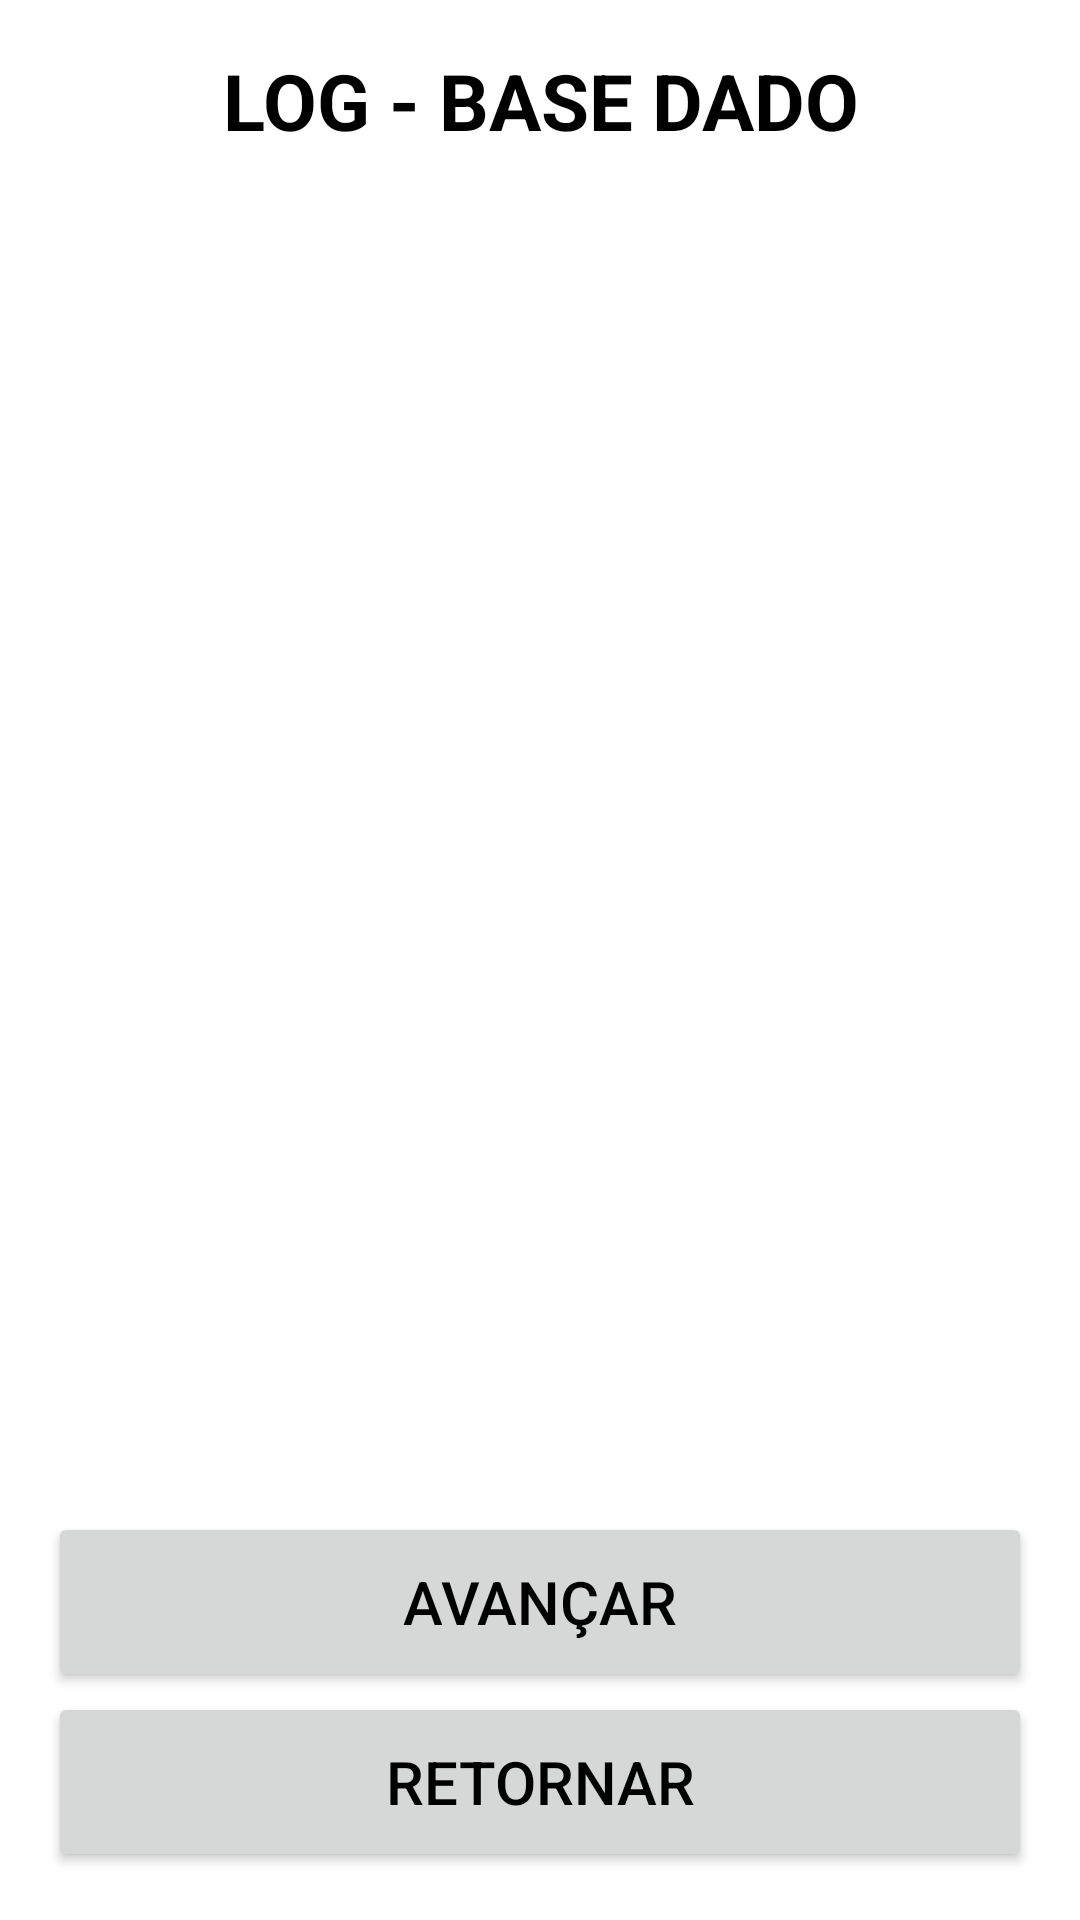

The Android layout XML behind this screen, and the referenced resources:
<!-- AndroidManifest.xml: application theme Theme.PCB -->
<!-- res/layout/activity_log_base_dado.xml -->
<?xml version="1.0" encoding="utf-8"?>
<LinearLayout xmlns:android="http://schemas.android.com/apk/res/android"
    xmlns:app="http://schemas.android.com/apk/res-auto"
    xmlns:tools="http://schemas.android.com/tools"
    android:layout_width="match_parent"
    android:layout_height="match_parent"
    android:orientation="vertical"
    android:paddingBottom="@dimen/activity_vertical_margin"
    android:paddingLeft="@dimen/activity_horizontal_margin"
    android:paddingRight="@dimen/activity_horizontal_margin"
    android:paddingTop="@dimen/activity_vertical_margin"
    tools:context=".view.LogBaseDadoActivity">

    <TextView
        android:id="@+id/textViewTituloLogBaseDado"
        style="@style/TextViewTituloLista"
        android:layout_width="match_parent"
        android:layout_height="wrap_content"
        android:text="@string/texto_titulo_log_base_dado" />

    <ListView
        android:id="@+id/listViewLogBaseDado"
        android:layout_width="match_parent"
        android:layout_height="0dp"
        android:layout_weight="1" />

    <Button
        android:id="@+id/buttonAvancaLogBaseDado"
        style="@style/BotaoAvulso"
        android:layout_width="match_parent"
        android:layout_height="wrap_content"
        android:text="@string/texto_padrao_avancar" />

    <Button
        android:id="@+id/buttonRetLogBaseDado"
        style="@style/BotaoAvulso"
        android:layout_width="match_parent"
        android:layout_height="wrap_content"
        android:text="@string/texto_padrao_retornar" />
</LinearLayout>
<!-- resources referenced by this layout -->
<resources>
  <dimen name="activity_horizontal_margin">16dp</dimen>
  <dimen name="activity_vertical_margin">16dp</dimen>
  <string name="texto_padrao_avancar">AVANÇAR</string>
  <string name="texto_padrao_retornar">RETORNAR</string>
  <string name="texto_titulo_log_base_dado">LOG - BASE DADO</string>
  <style name="BotaoAvulso">
          <item name="android:minHeight">60dp</item>
          <item name="android:minWidth">100dp</item>
          <item name="android:textColor">#000000</item>
          <item name="android:textSize">@dimen/fonte_botao_avulso</item>
      </style>
  <style name="TextViewTituloLista">
          <item name="android:layout_width">match_parent</item>
          <item name="android:layout_height">wrap_content</item>
          <item name="android:gravity">center</item>
          <item name="android:textSize">@dimen/titulo_lista</item>
          <item name="android:textStyle">bold</item>
          <item name="android:textColor">#000000</item>
      </style>
  <style name="Theme.PCB" parent="Theme.MaterialComponents.DayNight.DarkActionBar">
          
          <item name="colorPrimary">@color/purple_500</item>
          <item name="colorPrimaryVariant">@color/purple_700</item>
          <item name="colorOnPrimary">@color/white</item>
          
          <item name="colorSecondary">@color/teal_200</item>
          <item name="colorSecondaryVariant">@color/teal_700</item>
          <item name="colorOnSecondary">@color/black</item>
          
          <item name="android:statusBarColor" tools:targetApi="l">?attr/colorPrimaryVariant</item>
          
      </style>
  <dimen name="fonte_botao_avulso">20dp</dimen>
  <dimen name="titulo_lista">26dp</dimen>
  <color name="purple_500">#FF6200EE</color>
  <color name="purple_700">#FF3700B3</color>
  <color name="white">#FFFFFFFF</color>
  <color name="teal_200">#FF03DAC5</color>
  <color name="teal_700">#FF018786</color>
  <color name="black">#FF000000</color>
</resources>
